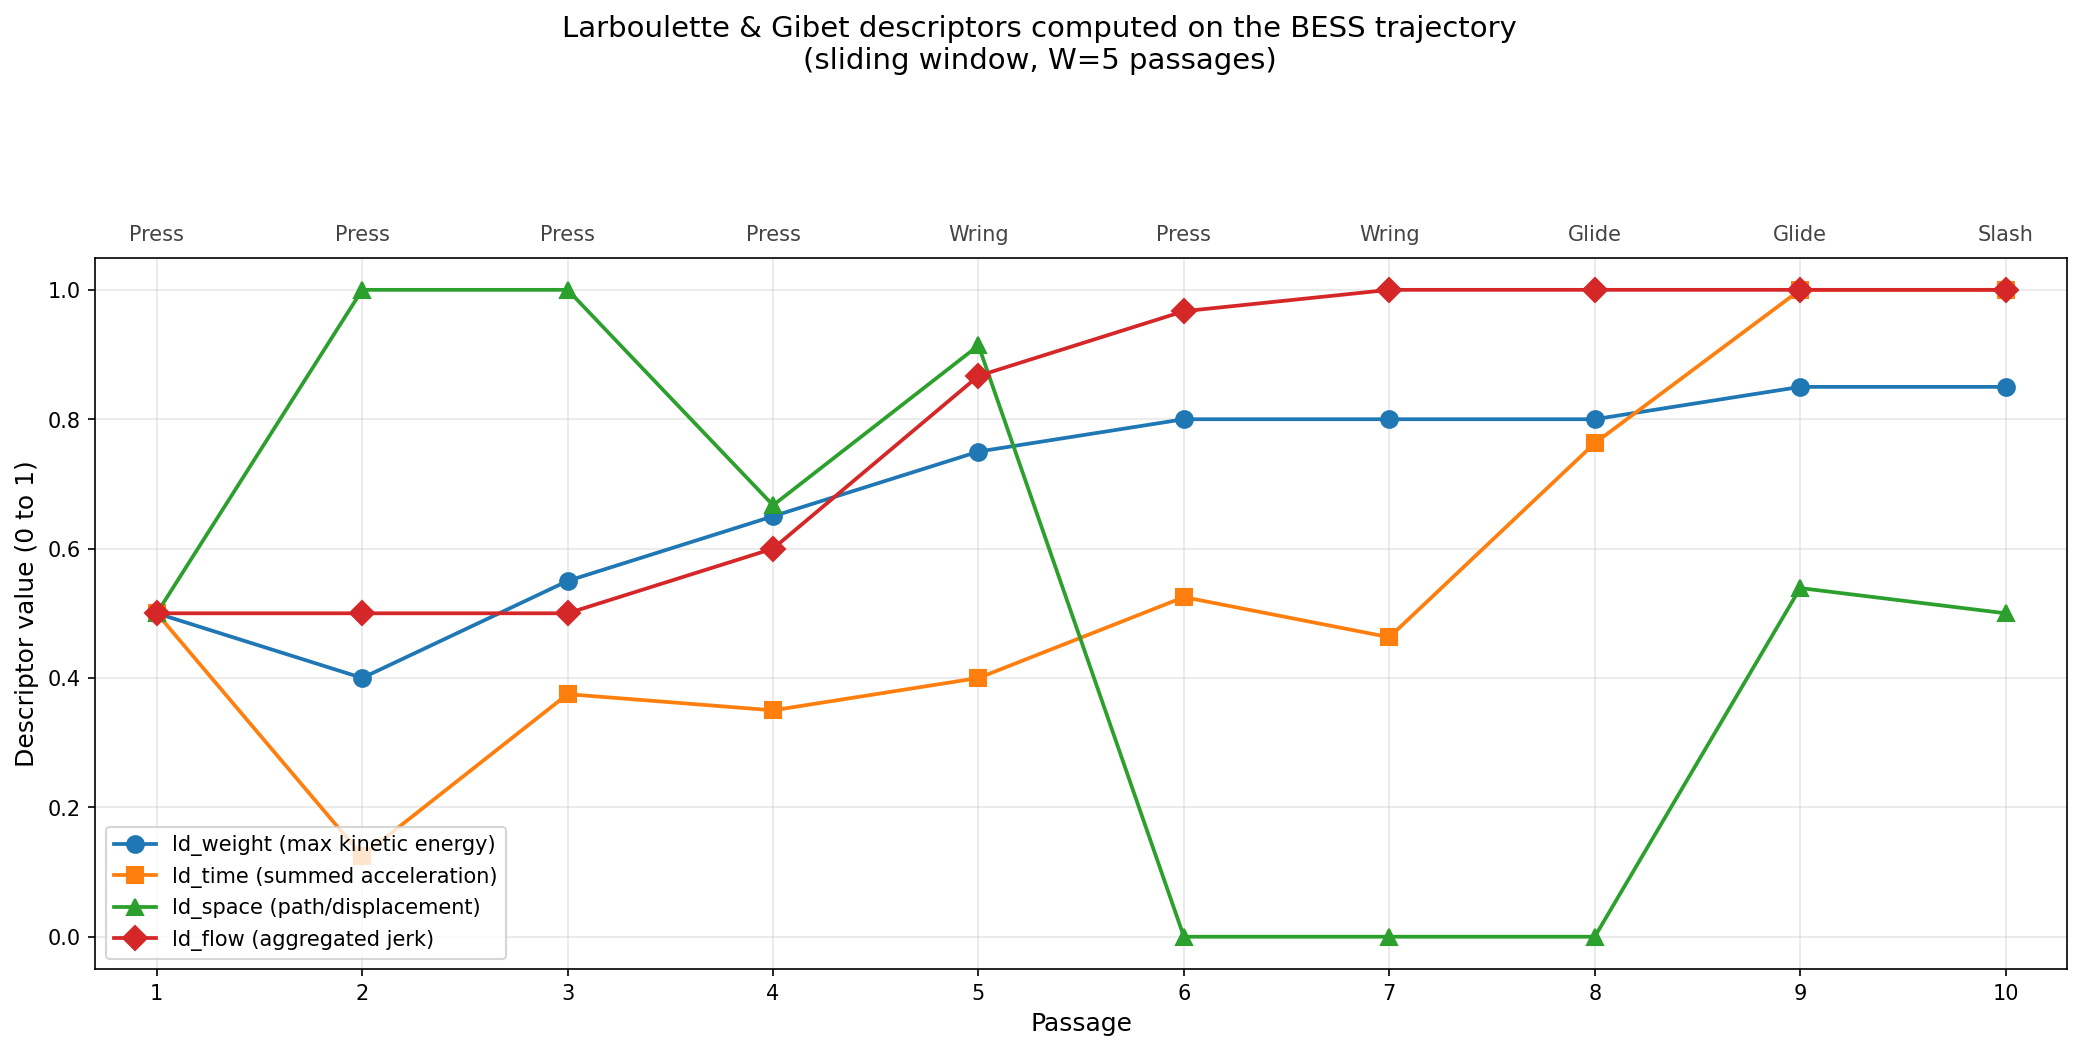

Values plotted in this chart, from the file beside it:
p, drive, ld_weight, ld_time, ld_space, ld_flow
1, Press, 0.5, 0.5, 0.5, 0.5
2, Press, 0.4, 0.125, 1.0, 0.5
3, Press, 0.55, 0.375, 1.0, 0.5
4, Press, 0.65, 0.35, 0.667, 0.6
5, Wring, 0.75, 0.4, 0.914, 0.867
6, Press, 0.8, 0.525, 0.0, 0.967
7, Wring, 0.8, 0.463, 0.0, 1.0
8, Glide, 0.8, 0.763, 0.0, 1.0
9, Glide, 0.85, 1.0, 0.539, 1.0
10, Slash, 0.85, 1.0, 0.5, 1.0
